2-way image classification set "data" from GitHub (msorins/ImageSharpening); label vocabulary: blur, sharp.

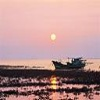
Label: sharp

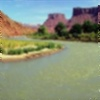
Label: blur

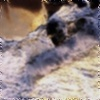
Label: blur

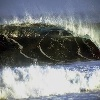
Label: sharp

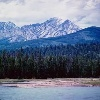
Label: sharp

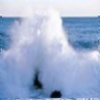
Label: blur
